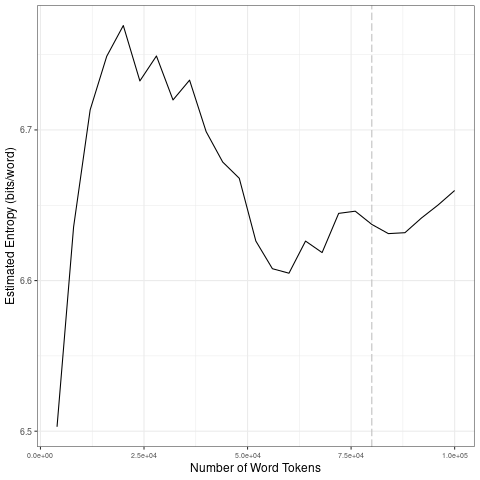

Values plotted in this chart, from the file beside it:
file, entropy.Corpus.Size, entropy.Entropy, sd.Corpus.Size, sd.SD
data/covid-clean/2020_by_en/2020-09-12_t…, 4000, 6.503, 20000, 0.1084
data/covid-clean/2020_by_en/2020-09-12_t…, 8000, 6.636, 40000, 0.01868
data/covid-clean/2020_by_en/2020-09-12_t…, 12000, 6.713, 60000, 0.03423
data/covid-clean/2020_by_en/2020-09-12_t…, 16000, 6.749, 80000, 0.01189
data/covid-clean/2020_by_en/2020-09-12_t…, 20000, 6.769, 1e+05, 0.01226
data/covid-clean/2020_by_en/2020-09-12_t…, 24000, 6.733, 20000, 0.1084
data/covid-clean/2020_by_en/2020-09-12_t…, 28000, 6.749, 40000, 0.01868
data/covid-clean/2020_by_en/2020-09-12_t…, 32000, 6.72, 60000, 0.03423
data/covid-clean/2020_by_en/2020-09-12_t…, 36000, 6.733, 80000, 0.01189
data/covid-clean/2020_by_en/2020-09-12_t…, 40000, 6.699, 1e+05, 0.01226
data/covid-clean/2020_by_en/2020-09-12_t…, 44000, 6.679, 20000, 0.1084
data/covid-clean/2020_by_en/2020-09-12_t…, 48000, 6.668, 40000, 0.01868
data/covid-clean/2020_by_en/2020-09-12_t…, 52000, 6.626, 60000, 0.03423
data/covid-clean/2020_by_en/2020-09-12_t…, 56000, 6.608, 80000, 0.01189
data/covid-clean/2020_by_en/2020-09-12_t…, 60000, 6.605, 1e+05, 0.01226
data/covid-clean/2020_by_en/2020-09-12_t…, 64000, 6.626, 20000, 0.1084
data/covid-clean/2020_by_en/2020-09-12_t…, 68000, 6.619, 40000, 0.01868
data/covid-clean/2020_by_en/2020-09-12_t…, 72000, 6.645, 60000, 0.03423
data/covid-clean/2020_by_en/2020-09-12_t…, 76000, 6.646, 80000, 0.01189
data/covid-clean/2020_by_en/2020-09-12_t…, 80000, 6.637, 1e+05, 0.01226
data/covid-clean/2020_by_en/2020-09-12_t…, 84000, 6.631, 20000, 0.1084
data/covid-clean/2020_by_en/2020-09-12_t…, 88000, 6.632, 40000, 0.01868
data/covid-clean/2020_by_en/2020-09-12_t…, 92000, 6.642, 60000, 0.03423
data/covid-clean/2020_by_en/2020-09-12_t…, 96000, 6.65, 80000, 0.01189
data/covid-clean/2020_by_en/2020-09-12_t…, 1e+05, 6.66, 1e+05, 0.01226
